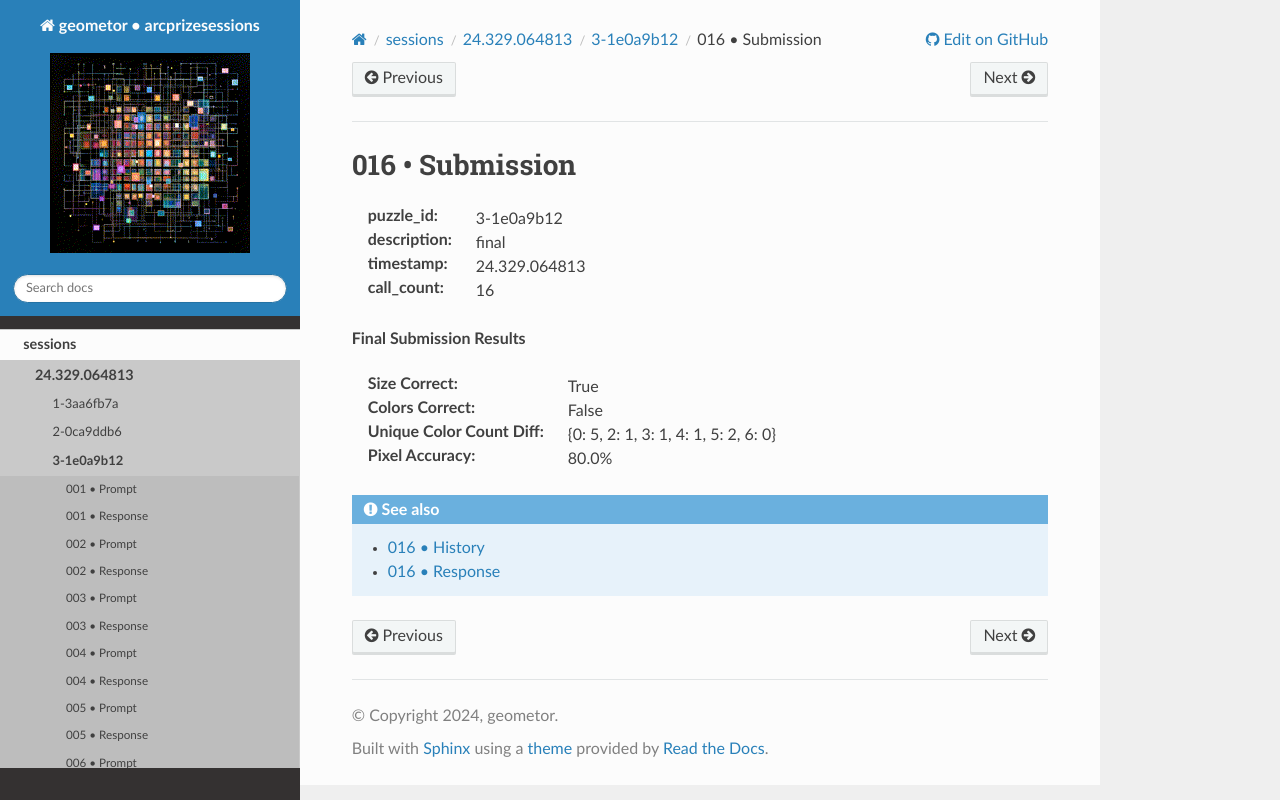

repository: geometor/arcprizesessions · page: sessions/24.329.064813/3-1e0a9b12/016-submission/index.html · generator: sphinx

016 • Submission
================

:puzzle_id: 3-1e0a9b12
:description: final
:timestamp: 24.329.064813
:call_count: 16






**Final Submission Results**

:Size Correct: True
:Colors Correct: False
:Unique Color Count Diff: {0: 5, 2: 1, 3: 1, 4: 1, 5: 2, 6: 0}
:Pixel Accuracy: 80.0%








.. seealso::

   - :doc:`016-history`
   - :doc:`016-response`
